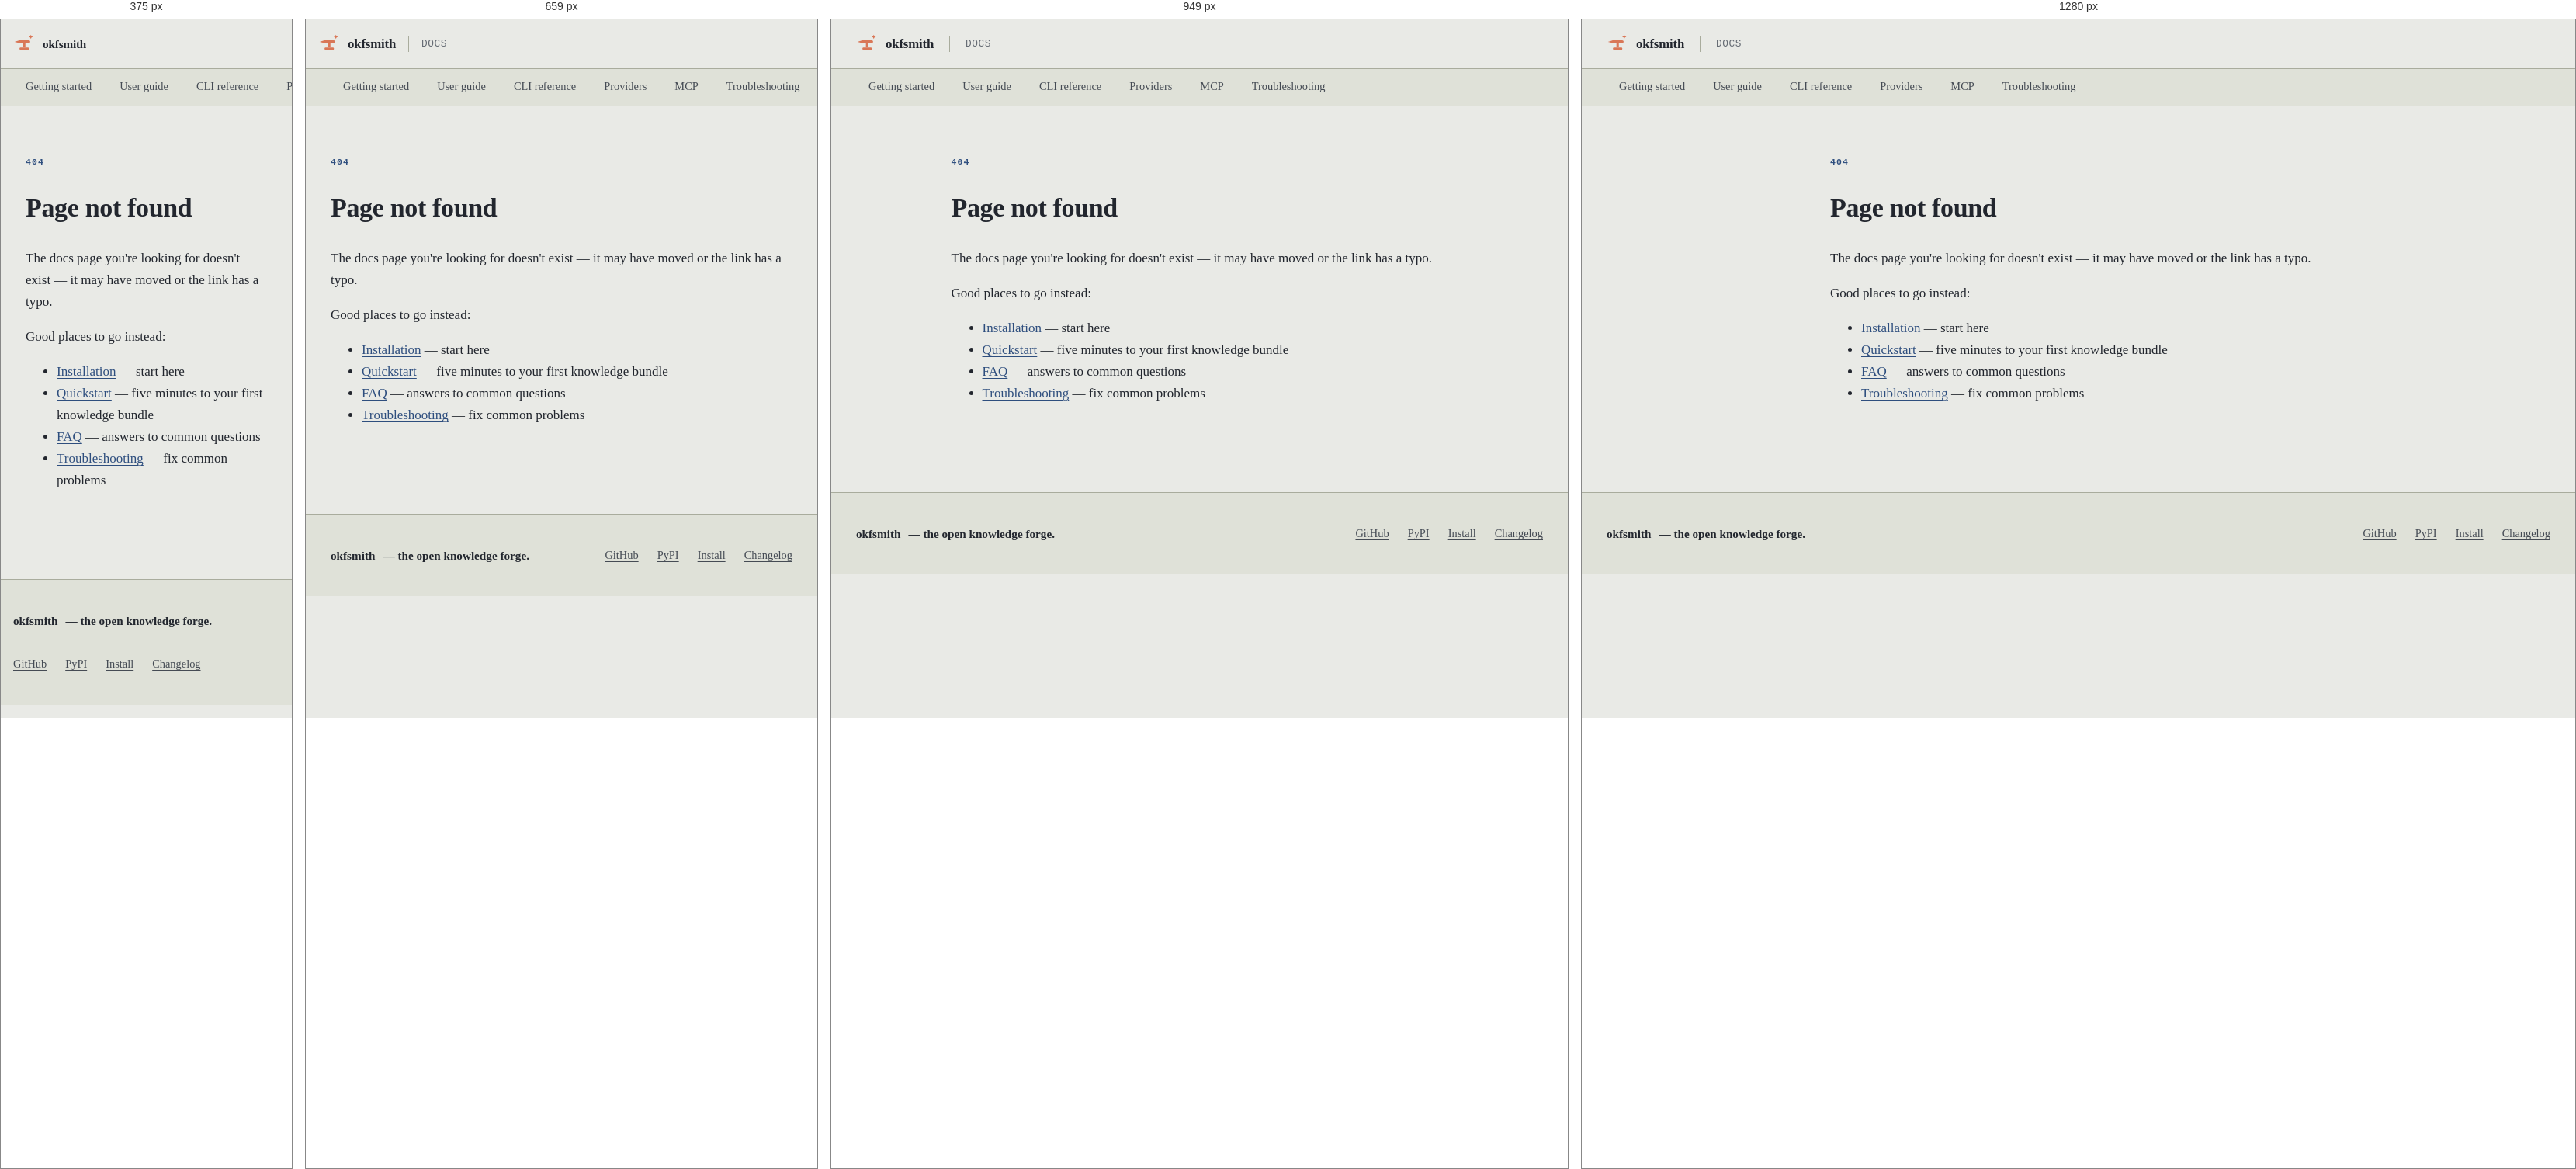
Rendered at 375 px, 659 px, 949 px and 1280 px, left to right.

<!-- file: 404.html -->
<!DOCTYPE html>
<html lang="en">
<head>
  <meta charset="utf-8">
  <meta name="viewport" content="width=device-width, initial-scale=1">
  <title>Page not found — okfsmith docs</title>
  <meta name="description" content="This docs page doesn't exist. Find your way back to the okfsmith documentation.">
  <meta name="robots" content="noindex">
  <link rel="icon" href="assets/img/favicon.svg" type="image/svg+xml">
  <link rel="preconnect" href="https://fonts.googleapis.com">
  <link rel="preconnect" href="https://fonts.gstatic.com" crossorigin>
  <link href="https://fonts.googleapis.com/css2?family=Spectral:ital,wght@0,400;0,500;0,600;0,700;1,400&family=IBM+Plex+Mono:wght@400;500;600&display=swap" rel="stylesheet">
  <link rel="stylesheet" href="assets/css/docs.css">
</head>
<body>
  <a class="skip-link" href="#main">Skip to content</a>
  <header class="topbar">
    <a class="brand" href="index.html">
      <img src="assets/img/logo.svg" alt="okfsmith logo" width="28" height="28">
      <span class="wordmark">okfsmith</span>
    </a>
    <span class="brand-divider" aria-hidden="true"></span>
    <span class="docs-label">Docs</span>
  </header>
  <nav class="tabs" aria-label="Documentation sections">
    <div class="tabs-inner">
      <ul class="tab-list">
        <li class="tab-item"><a class="tab-link" href="install.html">Getting started</a></li>
        <li class="tab-item"><a class="tab-link" href="ingesting.html">User guide</a></li>
        <li class="tab-item"><a class="tab-link" href="cli.html">CLI reference</a></li>
        <li class="tab-item"><a class="tab-link" href="providers.html">Providers</a></li>
        <li class="tab-item"><a class="tab-link" href="mcp.html">MCP</a></li>
        <li class="tab-item"><a class="tab-link" href="troubleshooting.html">Troubleshooting</a></li>
      </ul>
    </div>
  </nav>
  <main id="main" class="content not-found" tabindex="-1">
    <p class="eyebrow">404</p>
    <h1>Page not found</h1>
    <p>The docs page you're looking for doesn't exist — it may have moved or the link has a typo.</p>
    <p>Good places to go instead:</p>
    <ul>
      <li><a href="install.html">Installation</a> — start here</li>
      <li><a href="quickstart.html">Quickstart</a> — five minutes to your first knowledge bundle</li>
      <li><a href="faq.html">FAQ</a> — answers to common questions</li>
      <li><a href="troubleshooting.html">Troubleshooting</a> — fix common problems</li>
    </ul>
  </main>
  <footer class="footer">
    <div class="footer-inner">
      <p class="footer-brand"><strong>okfsmith</strong> — the open knowledge forge.</p>
      <p class="footer-links">
        <a href="https://github.com/Bilal-Junaid-Jiwani/okfsmith">GitHub</a>
        <a href="https://pypi.org/project/okfsmith/">PyPI</a>
        <a href="install.html">Install</a>
        <a href="changelog.html">Changelog</a>
      </p>
    </div>
  </footer>
</body>
</html>


/* @media block from assets/css/docs.css */
@media (max-width: 1099px) {
  .layout,
  .docs-shell {
    grid-template-columns: var(--sidebar-w) minmax(0, 1fr);
    gap: 2.5rem;
  }

  aside.toc,
  .toc {
    display: none;
  }
}

/* @media block from assets/css/docs.css */
@media (max-width: 799px) {
  .hamburger {
    display: inline-flex;
  }

  .topbar {
    padding-inline: 1rem;
    gap: 0.75rem;
  }

  .site-link {
    display: none;
  }

  .layout,
  .docs-shell {
    grid-template-columns: minmax(0, 1fr);
    gap: 0;
    padding-inline: 1.5rem;
  }

  aside.sidebar,
  .sidebar {
    position: fixed;
    inset: 0 auto 0 0;
    top: 0;
    width: min(320px, 85vw);
    max-height: none;
    height: 100dvh;
    background: var(--sheet);
    border-right: 1px solid var(--rule-dark);
    z-index: 60;
    transform: translateX(-100%);
    visibility: hidden;
    /* visibility is intentionally NOT transitioned (keyboard focus order) */
    transition: transform 220ms var(--ease-drawer);
    padding: 1.5rem 1.25rem 2rem;
    overflow-y: auto;
  }

  body.drawer-open aside.sidebar,
  body.drawer-open .sidebar {
    transform: translateX(0);
    visibility: visible;
  }

  .drawer-scrim {
    position: fixed;
    inset: 0;
    z-index: 55;
    background: var(--overlay);
    opacity: 0;
    pointer-events: none;
    transition: opacity 220ms var(--ease-drawer);
  }

  body.drawer-open .drawer-scrim {
    opacity: 1;
    pointer-events: auto;
  }

  .toc-mobile {
    display: block;
  }

  .title-row {
    flex-direction: column;
    align-items: flex-start;
    gap: 1rem;
  }

  #search-open {
    min-width: 0;
  }

  #search-open .search-placeholder,
  #search-open kbd {
    display: none;
  }
}

/* @media block from assets/css/docs.css */
@media (max-width: 519px) {
  .topbar-inner,
  .tabs-inner {
    padding-inline: 1rem;
  }

  .layout,
  .docs-shell {
    padding-inline: 1rem;
    padding-block: 1.5rem 3rem;
  }

  .docs-label {
    display: none;
  }

  #search-open {
    padding: 0.4375rem 0.625rem;
  }

  .wordmark {
    font-size: 0.95rem;
  }

  a.cta,
  .cta {
    padding: 0.5rem 0.75rem;
    font-size: 0.82rem;
  }

  .footer-inner,
  .footer-bottom {
    padding-inline: 1rem;
  }
}

/* @media block from assets/css/docs.css */
@media (max-width: 799px) {
  .drawer-close {
    display: inline-flex;
    align-items: center;
    justify-content: center;
    width: 2.5rem;
    height: 2.5rem;
    margin-left: auto;
    margin-bottom: 0.5rem;
    background: transparent;
    border: 1px solid var(--rule-dark);
    border-radius: 0;
    color: var(--ink-2);
    cursor: pointer;
  }
  .drawer-close:hover {
    color: var(--iron);
    border-color: var(--iron);
  }
}

/* @media block from assets/css/docs.css */
@media (max-width: 799px) {
  .prose code,
  p code,
  li code,
  td code,
  .inline-code {
    white-space: normal;
    overflow-wrap: anywhere;
  }
  .search-kbd {
    display: none;
  }
}